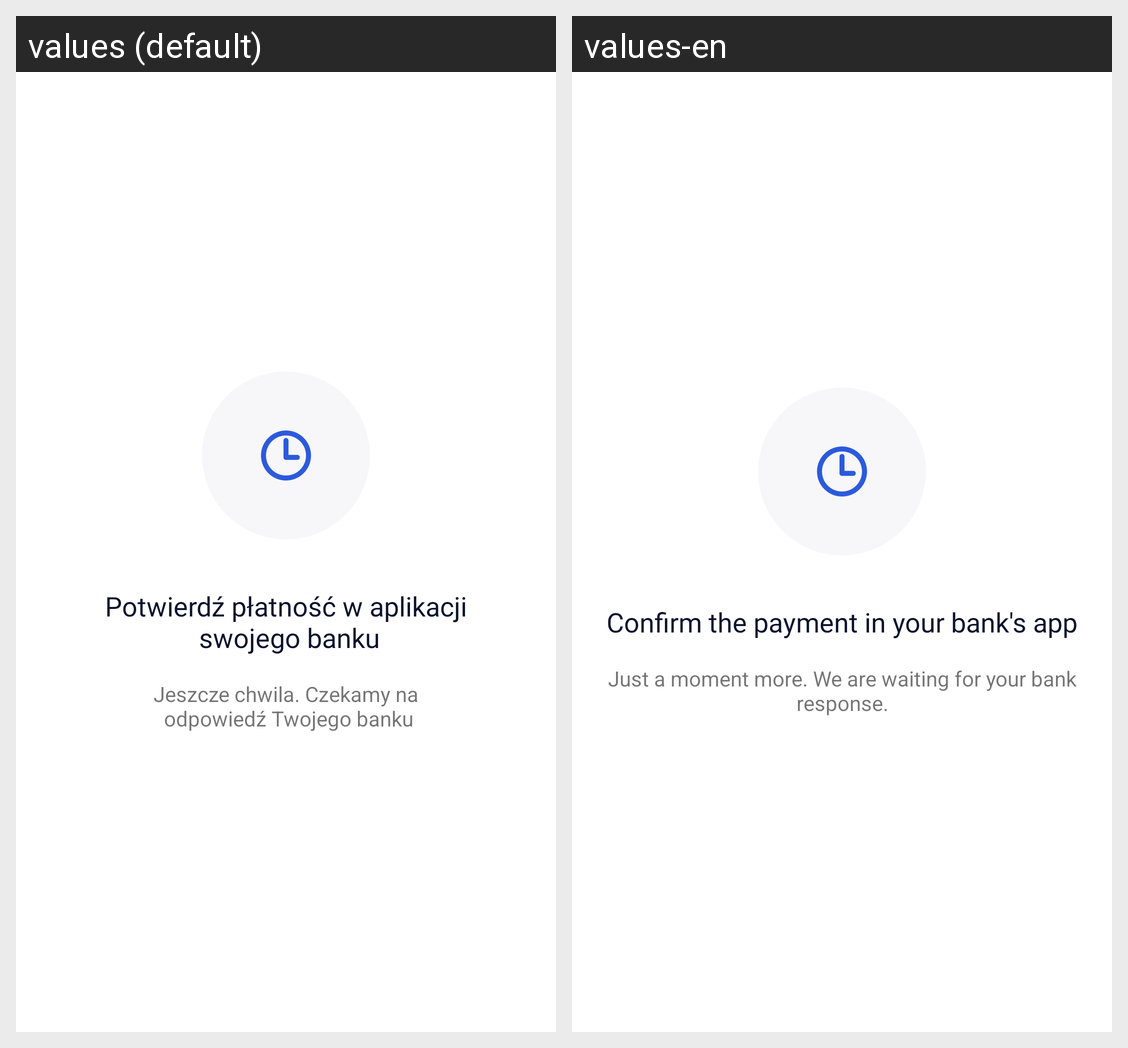

Strings drawn on this Android screen and how each of the app's shown locales translates them:
Android screen res/layout/fragment_confirm_payment.xml rendered under 2 locales, left to right: values (default), values-en. Device: Nexus 5 (rendered at 1080×1920; each locale shown at half size, 540×960, under a caption strip naming it); theme Theme.MaterialComponents.DayNight.NoActionBar.
Strings drawn on this screen, with the default value and each locale's value (text and hints the layout hard-codes, and strings that could not be matched under every locale, appear in the picture but are not listed):

confirm_payment_in_bank_app
  values: Potwierdź płatność w aplikacji
       swojego banku
  values-en: Confirm the payment in your bank's app

waiting_for_bank_response
  values: Jeszcze chwila. Czekamy na
       odpowiedź Twojego banku
  values-en: Just a moment more. We are waiting for your bank response.
